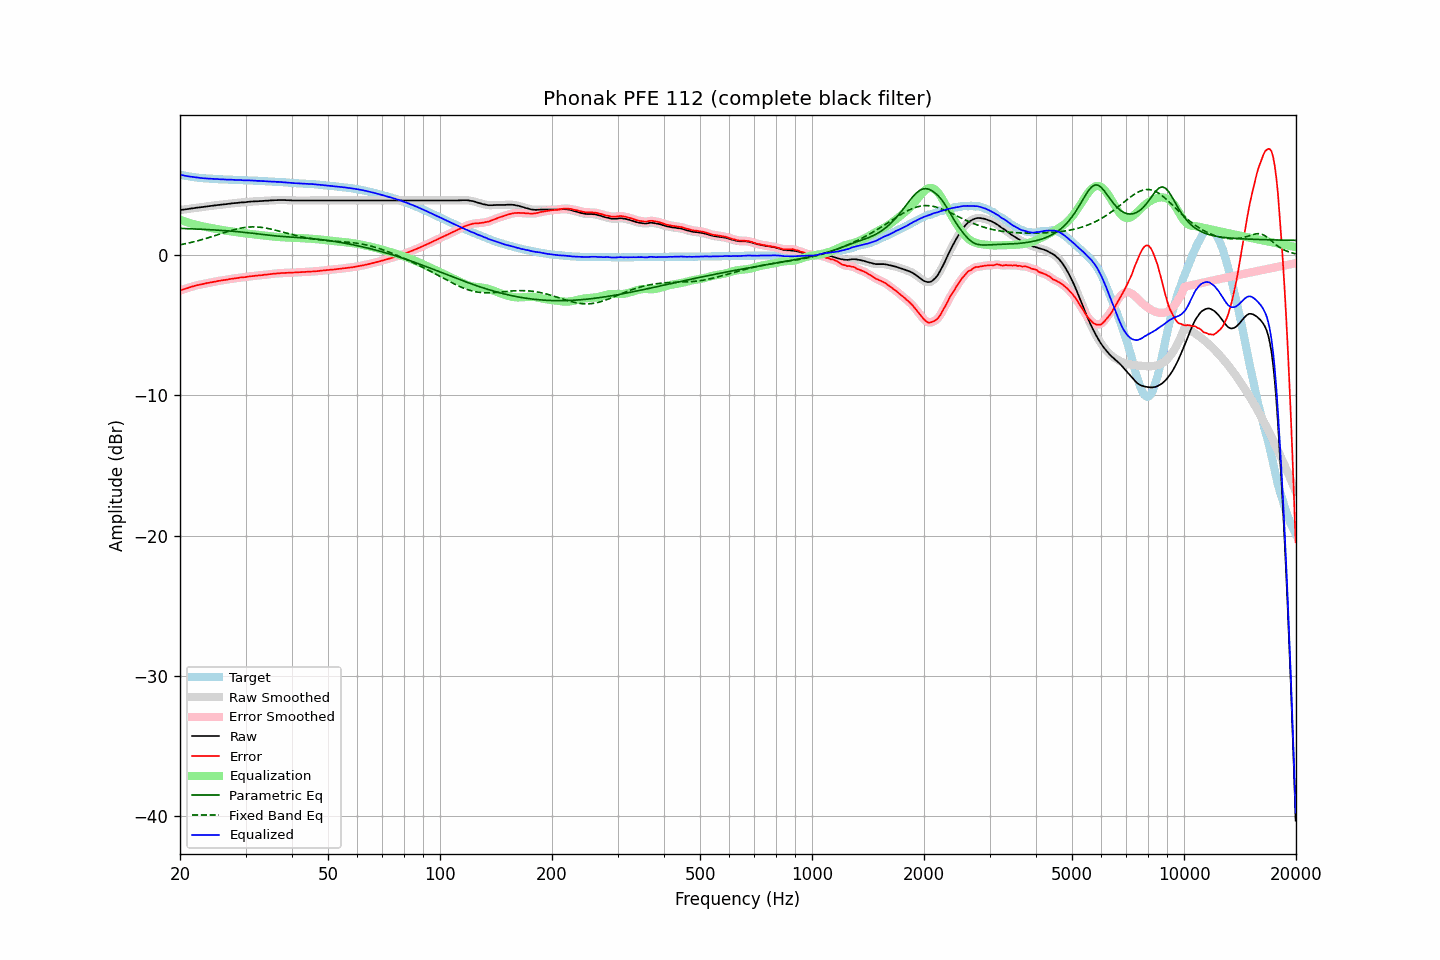

Values plotted in this chart, from the file beside it:
frequency, raw, error, smoothed, error_smoothed, equalization, parametric_eq, fixed_band_eq, equalized_raw, equalized_smoothed, target
20.00, 3.22, -2.52, 3.22, -2.52, 2.52, 1.91, 0.74, 5.75, 5.74, 5.74
20.20, 3.23, -2.48, 3.23, -2.48, 2.48, 1.91, 0.76, 5.71, 5.72, 5.71
20.40, 3.25, -2.44, 3.25, -2.44, 2.44, 1.90, 0.78, 5.69, 5.69, 5.69
20.61, 3.26, -2.41, 3.26, -2.41, 2.40, 1.90, 0.81, 5.67, 5.67, 5.67
20.81, 3.28, -2.37, 3.28, -2.37, 2.37, 1.89, 0.83, 5.65, 5.65, 5.65
21.02, 3.29, -2.34, 3.29, -2.34, 2.33, 1.89, 0.86, 5.62, 5.63, 5.63
21.23, 3.31, -2.30, 3.31, -2.30, 2.30, 1.89, 0.88, 5.61, 5.61, 5.61
21.44, 3.33, -2.26, 3.33, -2.26, 2.26, 1.88, 0.91, 5.59, 5.59, 5.59
21.66, 3.34, -2.23, 3.35, -2.23, 2.23, 1.88, 0.94, 5.57, 5.57, 5.57
21.87, 3.36, -2.20, 3.36, -2.19, 2.20, 1.87, 0.97, 5.56, 5.56, 5.56
22.09, 3.38, -2.16, 3.38, -2.16, 2.17, 1.87, 1.00, 5.55, 5.54, 5.54
22.31, 3.39, -2.14, 3.39, -2.13, 2.14, 1.86, 1.03, 5.53, 5.53, 5.53
22.54, 3.40, -2.11, 3.40, -2.11, 2.11, 1.86, 1.06, 5.51, 5.51, 5.52
22.76, 3.42, -2.08, 3.42, -2.09, 2.08, 1.85, 1.09, 5.50, 5.50, 5.51
22.99, 3.43, -2.06, 3.43, -2.06, 2.06, 1.84, 1.12, 5.49, 5.49, 5.49
23.22, 3.45, -2.03, 3.45, -2.03, 2.03, 1.84, 1.15, 5.49, 5.48, 5.48
23.45, 3.46, -2.01, 3.46, -2.01, 2.01, 1.83, 1.19, 5.47, 5.47, 5.47
23.69, 3.48, -1.98, 3.48, -1.99, 1.99, 1.83, 1.22, 5.47, 5.47, 5.46
23.92, 3.49, -1.97, 3.49, -1.97, 1.97, 1.82, 1.26, 5.46, 5.46, 5.46
24.16, 3.51, -1.94, 3.51, -1.94, 1.94, 1.81, 1.29, 5.46, 5.45, 5.45
24.40, 3.52, -1.93, 3.52, -1.92, 1.92, 1.81, 1.33, 5.44, 5.45, 5.45
24.65, 3.54, -1.90, 3.54, -1.90, 1.90, 1.80, 1.36, 5.44, 5.44, 5.44
24.89, 3.55, -1.89, 3.55, -1.88, 1.88, 1.79, 1.40, 5.43, 5.43, 5.44
25.14, 3.57, -1.86, 3.57, -1.86, 1.86, 1.79, 1.44, 5.43, 5.43, 5.43
25.39, 3.58, -1.83, 3.58, -1.84, 1.84, 1.78, 1.48, 5.42, 5.42, 5.42
25.65, 3.59, -1.82, 3.60, -1.82, 1.82, 1.77, 1.51, 5.41, 5.42, 5.42
25.91, 3.61, -1.79, 3.61, -1.80, 1.80, 1.76, 1.55, 5.41, 5.41, 5.40
26.16, 3.62, -1.78, 3.62, -1.78, 1.78, 1.76, 1.59, 5.40, 5.40, 5.40
26.43, 3.63, -1.77, 3.63, -1.77, 1.76, 1.75, 1.62, 5.39, 5.40, 5.40
26.69, 3.64, -1.75, 3.64, -1.75, 1.75, 1.74, 1.66, 5.39, 5.39, 5.39
26.96, 3.66, -1.73, 3.66, -1.73, 1.73, 1.73, 1.70, 5.39, 5.39, 5.39
27.23, 3.67, -1.71, 3.67, -1.71, 1.71, 1.72, 1.73, 5.38, 5.38, 5.38
27.50, 3.69, -1.69, 3.69, -1.69, 1.69, 1.71, 1.76, 5.38, 5.38, 5.38
27.77, 3.70, -1.67, 3.70, -1.67, 1.67, 1.70, 1.80, 5.37, 5.37, 5.38
28.05, 3.71, -1.65, 3.71, -1.66, 1.65, 1.69, 1.83, 5.37, 5.37, 5.36
28.33, 3.72, -1.64, 3.72, -1.64, 1.64, 1.68, 1.86, 5.36, 5.36, 5.36
28.62, 3.73, -1.63, 3.74, -1.62, 1.62, 1.67, 1.88, 5.35, 5.36, 5.36
28.90, 3.75, -1.60, 3.75, -1.61, 1.61, 1.66, 1.91, 5.36, 5.36, 5.35
29.19, 3.76, -1.59, 3.76, -1.59, 1.59, 1.65, 1.93, 5.36, 5.35, 5.35
29.48, 3.76, -1.58, 3.76, -1.58, 1.58, 1.64, 1.95, 5.34, 5.34, 5.35
29.78, 3.77, -1.57, 3.77, -1.57, 1.56, 1.63, 1.97, 5.34, 5.34, 5.34
30.08, 3.78, -1.56, 3.78, -1.56, 1.55, 1.62, 1.98, 5.33, 5.33, 5.34
30.38, 3.80, -1.53, 3.80, -1.54, 1.54, 1.60, 2.00, 5.34, 5.33, 5.33
30.68, 3.81, -1.52, 3.81, -1.52, 1.52, 1.59, 2.01, 5.33, 5.33, 5.33
30.99, 3.82, -1.50, 3.82, -1.50, 1.51, 1.58, 2.01, 5.33, 5.33, 5.33
31.30, 3.83, -1.49, 3.83, -1.49, 1.49, 1.56, 2.02, 5.33, 5.32, 5.32
31.61, 3.83, -1.48, 3.83, -1.48, 1.48, 1.55, 2.02, 5.31, 5.32, 5.31
31.93, 3.84, -1.47, 3.84, -1.47, 1.47, 1.54, 2.01, 5.31, 5.31, 5.31
32.24, 3.84, -1.47, 3.84, -1.46, 1.46, 1.52, 2.01, 5.30, 5.30, 5.31
32.57, 3.85, -1.44, 3.85, -1.45, 1.45, 1.51, 2.00, 5.30, 5.30, 5.29
32.89, 3.86, -1.43, 3.86, -1.43, 1.43, 1.50, 1.99, 5.30, 5.29, 5.29
33.22, 3.86, -1.43, 3.87, -1.42, 1.42, 1.48, 1.97, 5.28, 5.29, 5.29
33.55, 3.87, -1.40, 3.87, -1.41, 1.41, 1.47, 1.96, 5.28, 5.28, 5.28
33.89, 3.88, -1.39, 3.88, -1.40, 1.39, 1.45, 1.94, 5.28, 5.27, 5.27
34.23, 3.88, -1.39, 3.88, -1.38, 1.38, 1.44, 1.92, 5.26, 5.27, 5.27
34.57, 3.89, -1.37, 3.89, -1.37, 1.37, 1.43, 1.90, 5.26, 5.26, 5.26
34.92, 3.90, -1.35, 3.90, -1.35, 1.35, 1.41, 1.87, 5.26, 5.25, 5.25
35.27, 3.91, -1.34, 3.91, -1.34, 1.34, 1.40, 1.85, 5.25, 5.25, 5.25
35.62, 3.91, -1.33, 3.91, -1.33, 1.33, 1.39, 1.82, 5.24, 5.24, 5.24
35.97, 3.92, -1.31, 3.92, -1.31, 1.32, 1.38, 1.79, 5.24, 5.24, 5.23
... 635 more rows
